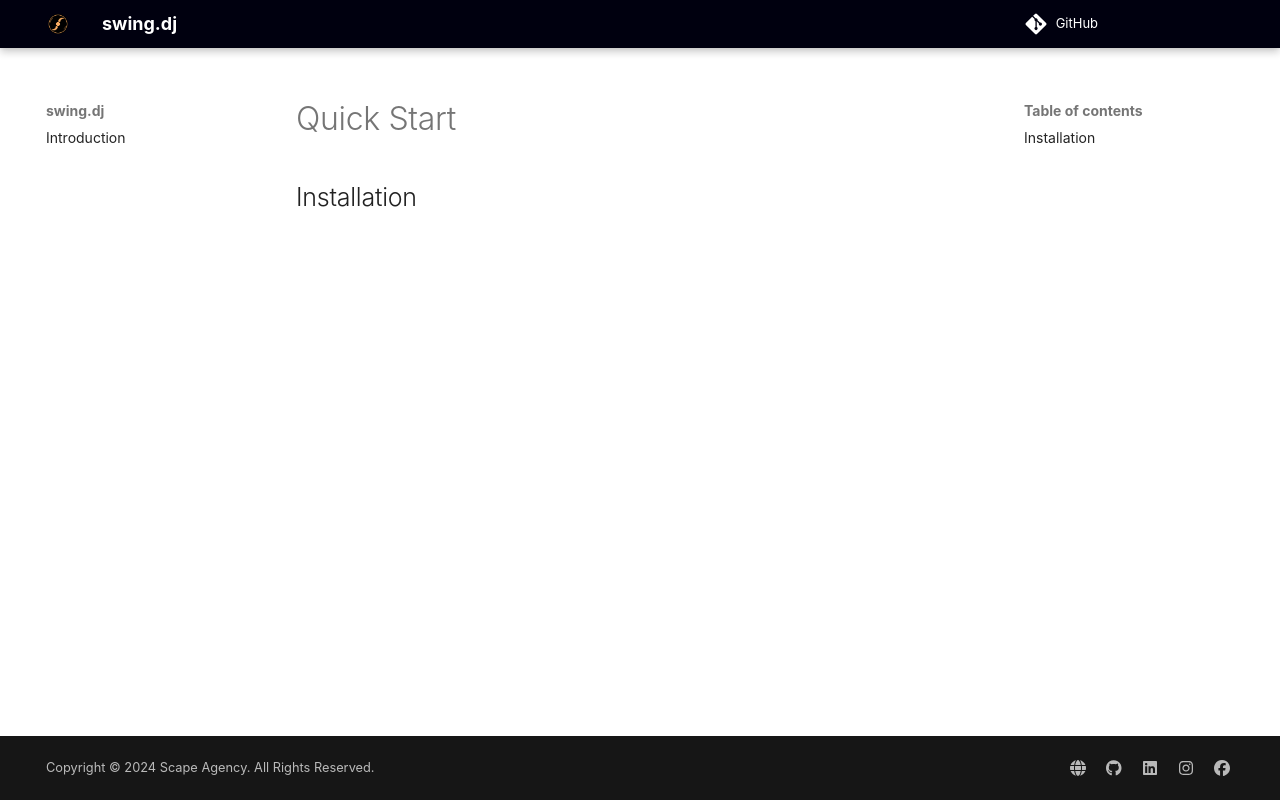

repository: swing-collection/swing-hello · page: quick_start/index.html · generator: mkdocs

# Quick Start

## Installation
